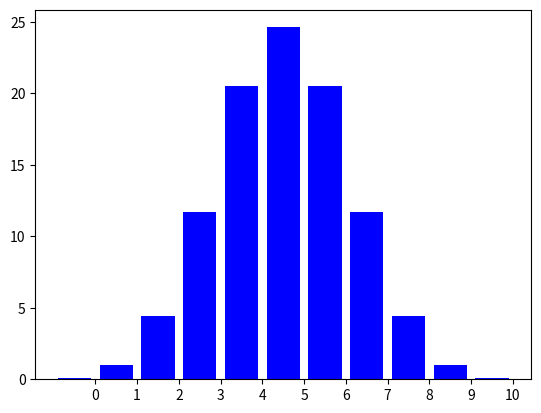
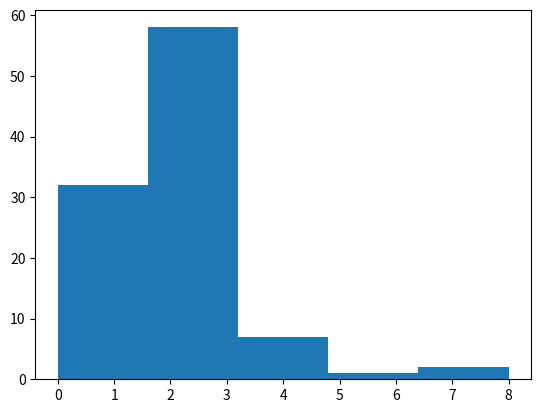

Write the Python code that produced these figures, in order. (Note: this script raises an exception after producing the figures.)

# coding: utf-8

# # Get ready to be "tooled"!

# Welcome to your first lab in Bayesian Analysis. I hope you enjoyed this week’s lesson worksheet. You're probably thinking that you've fallen down in a really deep rabbit hole. Fear not, this week’s lab is all about equipping you with the tools you need to get a good grasp of the issues surrounding Bayes, and will position you well to understand deeper computing with Bayes for the rest of the week. So let's begin!

# # A Review of distributions 

# As we saw in the lesson, building Bayesian models will require us to utilize common probability models for the likelihood function. These will include the usual suspects of binomial, Bernoulli, Cauchy, chi-squared, poison etc. Since we've spent the past few weeks doing mostly machine learning, your statistics may have become rusty. We'll go ahead and do some refreshers with Python now. 
# 
# 
# |     Distribution  | Probability Mass Function (The Formula)  | Written Description 
# |:-:|---|---|
# | Uniform  | $\frac{1}{n}$ |  Basically, a uniform distribution is utilized when you're selecting any one member of a set is just as likely as any other  |
# | Bernoulli   | $\binom{n}{k}\cdot p^{k}(1-p)^{1-k} $  | Like a coin flip, p represents the probability that event X occurs, and 1-p is the probability that event Y occurs  |
# | Poisson | $\frac{e^{-n}n^{x}}{x!}$ | The probability of observing x events in a certain time interval. e is the Euler number and n is a tuning parameter |
# | Binomial  | $\binom{n}{k}\cdot p^kq^{n-k} $| Gives you the probability of getting k "success" in n iterations/trials
# 
# 
# Lastly, we will introduce the Beta function, which will be a critical tool to our future
# 

# # A small excursion into counting 

# $$ Binom(n,k) = \binom{n}{k} \cdot p^kq^{n-k} $$
# Where the binomial coefficient is read "n choose k". You should be familiar with this concept through your previous exposure to basic probability. However, in case you need to jog your memory, I'm going to go through some important properties of counting that are important to giving you a better intuitive grasp at the mechanics of Bernoulli, and hopefully, by extension Bayesian analysis

# # Introduction to Factorials and Variations

# A factorial is defined as n! = $n*(n-1)*...*1 = \prod_{i=1}^{n} i$
# This often use to enumerate all the different possibly of a number of objects as you remove one after you've selected it. 
#  
# It uses something called the multiplication rule, which can be demonstrated common sensibly by thinking of ordering a Pizza. 
# If you order a pizza, and there are 5 types of meats, 3 types of cheese, and 10 types of vegetables, then there are 5* 3 * 10. 
# 
# A variation is slightly more complicated (but useful) concept. A variation
#  $V = \frac{n!}{(n-k)!} $, and can be thought of as number of all k-element variations "chosen" from a set of n elements.

# #### Finger Exercise 1

# Q: How many 3 digit numbers can be constructed from the numeral 0,1,2,3,4,5,6,7,8,9?

# #### Finger Exercise Solution 

# **Answer:** 

# # Introduction to Combinations 

# We're going a little fast, but we've reached the cul-de-grace for this small aside: The combination formula. A combination $ C =  \frac{n!}{(n-k)! (k!)} $ often denoted symbolically as $\binom{n}{k}$. 

# #### Finger Exercise 2 

# Suppose we had 30 white non-distinct balls distributed to 10 people, with each person receiving one and only one ball. How many ways can this be accomplished such that each individual receives **AT LEAST** one ball?

# #### Finger Exercise Solution

# **Answer:** 

# As we will see, the phenomena of coin tossing will be directly connected with understanding the number of configurations you have with a small number of non-distinct classes of objects (in this case heads or tails). We will now simulate a simple coin toss with the Bernoulli scheme. 

# # Simulating a Simple Fair Coin Toss with Python

# We're going to call some methods from scipy stats library. Let me emphasize, what the next following exercises (including those for the rest of this week -or course for that matter), can be accomplished in multiple ways. What we're trying to do is get you familiar with the methods available to you, so that you'll be ready to chain them up together to build your own (more complicated) methods as you mature in data science and start to do custom development for your work/startup/hobby whatever. 
# 
# If you need a review for what a random variable is, please refer to the following: https://www.khanacademy.org/math/probability/random-variables-topic/random-variables-prob-dist/v/discrete-and-continuous-random-variables, being that we are operating on computers, we will be utilizing discrete random variables. 
# 
# To start off, we should become familiar with the docs for scipy.stats. Please take some time and browse/read through the following site: http://docs.scipy.org/doc/scipy-0.17.0/reference/stats.html
# 
# Scroll down and look through the **discrete distributions.** Read carefully what's there, play close attention to the standard methods attached to each distribution object. 
# 
# If you need a quick review of probability distributions go through this quick video here: https://www.youtube.com/watch?v=mrCxwEZ_22o
# 
# When you're comfortable with what they do, and how to call them, try the exercises below. Good luck!

# #### Exercise 1

# Using scipy.stats create a simple vector of 100 coin flips for a fair coin and print the results

# In[1]:

# Using Bernoulli to simulate a coin toss
import matplotlib.gridspec as gridspec

from scipy.stats import bernoulli 
import numpy as np

prob = .5 
bernol = bernoulli(prob)

def bernol_scheme(n):
    return bernol.rvs(n)# flip it n times

print(bernol_scheme(100))


# # Building on Bernoulli to construct the Binomial distribution

# We're going to force you to explore (and use) some base libraries, like math. Why? Well, with libraries like scipy-stats, there are major benefits, namely they make calculating complicated objects (distributions, rvs, etc.) very easy. Yet, there is a cost, they may limit your freedom (you can only calculate a distribution a certain way possibly), and they bring in dependancies. In your early carrier, you will probably not stumble onto issues of library compatbilities, or "collisions", but dependancies will become important, especailly as you move into the frontier of the data science world. 
# 
# Therefore, every data scientist needs to be familiar with the base-libraries, and be prepared to utilize them directly to a problem if need be. 
# 
# Please read the following link, like above, read/browse the various methods, and when you're ready. Go ahead and try the following exericse.
# https://docs.python.org/2/library/math.html

# #### Exercise 2

# Write a simple combination function, using only your wits (and maybe the math library in Python - but nothing more)

# In[2]:

# Before we proceed with the rest of the lab, we should disect the formula for Bernoulli, the distribution we will be playing 
# with the most. 

#Write the combination formula into Python from scratch. Do not call any combination method from any library!

import math

def Choose_Comb(n,r):
    return math.factorial(n)/math.factorial(r)/math.factorial(n-r)


# #### Exercise 3

# Using what you know about Bernoulli, Combinations, and Variations, build the Binomial distribution, plotting, 
# (mostly) from scratch, the probability of you making k-heads (or tails) in n trials on a fair coin.
# 

# In[3]:

# Hint, try a barplot or histogram with the x-axis accounting for the number of k-heads you want to model for n-trials. 

import math
import pylab
import numpy
import matplotlib.pyplot as plt

n = 10
heads = 0.5; tails = 1 - heads;
Comb_series = [1]

def Choose_Comb(n,r):
    return math.factorial(n)/math.factorial(r)/math.factorial(n-r)

def x_axis_hash(n):
    return [str(x) for x in range(n+1)]

for x in range(1,n+1):
    Comb_series = Comb_series + [Choose_Comb(n,x)]
    
prob = []

for x in range(n+1):
    prob = prob + [(Comb_series[x]*((heads**x)*(tails**(n-x))))*100]
    
x = numpy.arange(n+1)
plt.bar(x, prob, color="blue")
plt.xticks(x+0.5, x_axis_hash(n))
plt.show()   # Shows the graph of the number of heads for a fair coin after x trials


# #### Exercise 4 

# Beside Bernoulli/Binomial distributions, we'll be using other distributions and family of distributions while constructing probability or simulation models. Poisson comes up often in Bayesian analysis as well. Use stats model to plot the Poisson distribution in a simple histogram.

# In[4]:


# Use the scipy library to model and plot a Poisson scheme with a trial size of 100, 


from scipy import stats
#from scipy.stats import poisson


import pylab
import numpy
import matplotlib.pyplot as plt

# We will load up Poisson distribution so you can 

poisson_trial = stats.poisson.rvs(mu = 2, loc = 0, size = 100)
plt.figure()
plt.hist(poisson_trial, bins = 5, normed = True)
plt.show()


# # Preview of next week's deeper dive into Bayes - Introducing the Beta Function 

# In the first lesson, we discussed the importance of the prior in Bayesian analysis. In common speak, it's basically a person's "beliefs". We saw in the example of Marty and rain, computing the prior from a discrete probability perspective. We can also model priors in the continuous domain (real numbers say from 0 to 1). 
# 
# To do this, we can take advantage of the Beta Function and assign it as our prior. For now, we will just start to play with the distribution, but it will be an integral part of the machinery of Bayesian inference going forward. For this simple exercise below, please implement the beta distribution and select an alpha and beta hyper parameter that outputs a graph. 
# 
# Play with these parameters, notice anything as you change them?
# 

# In[11]:

#Hyper what? Introducing Betas and 'Hyperparameters'

from scipy.stats import beta
import matplotlib.pyplot as plt

a = 55
b = 32
x = np.arange (-100, 200, 0.1)
y = beta.pdf(x,a,b, scale=100, loc=-100)
plt.plot(x,y)
plt.show()


# In[ ]:




# In[ ]:



